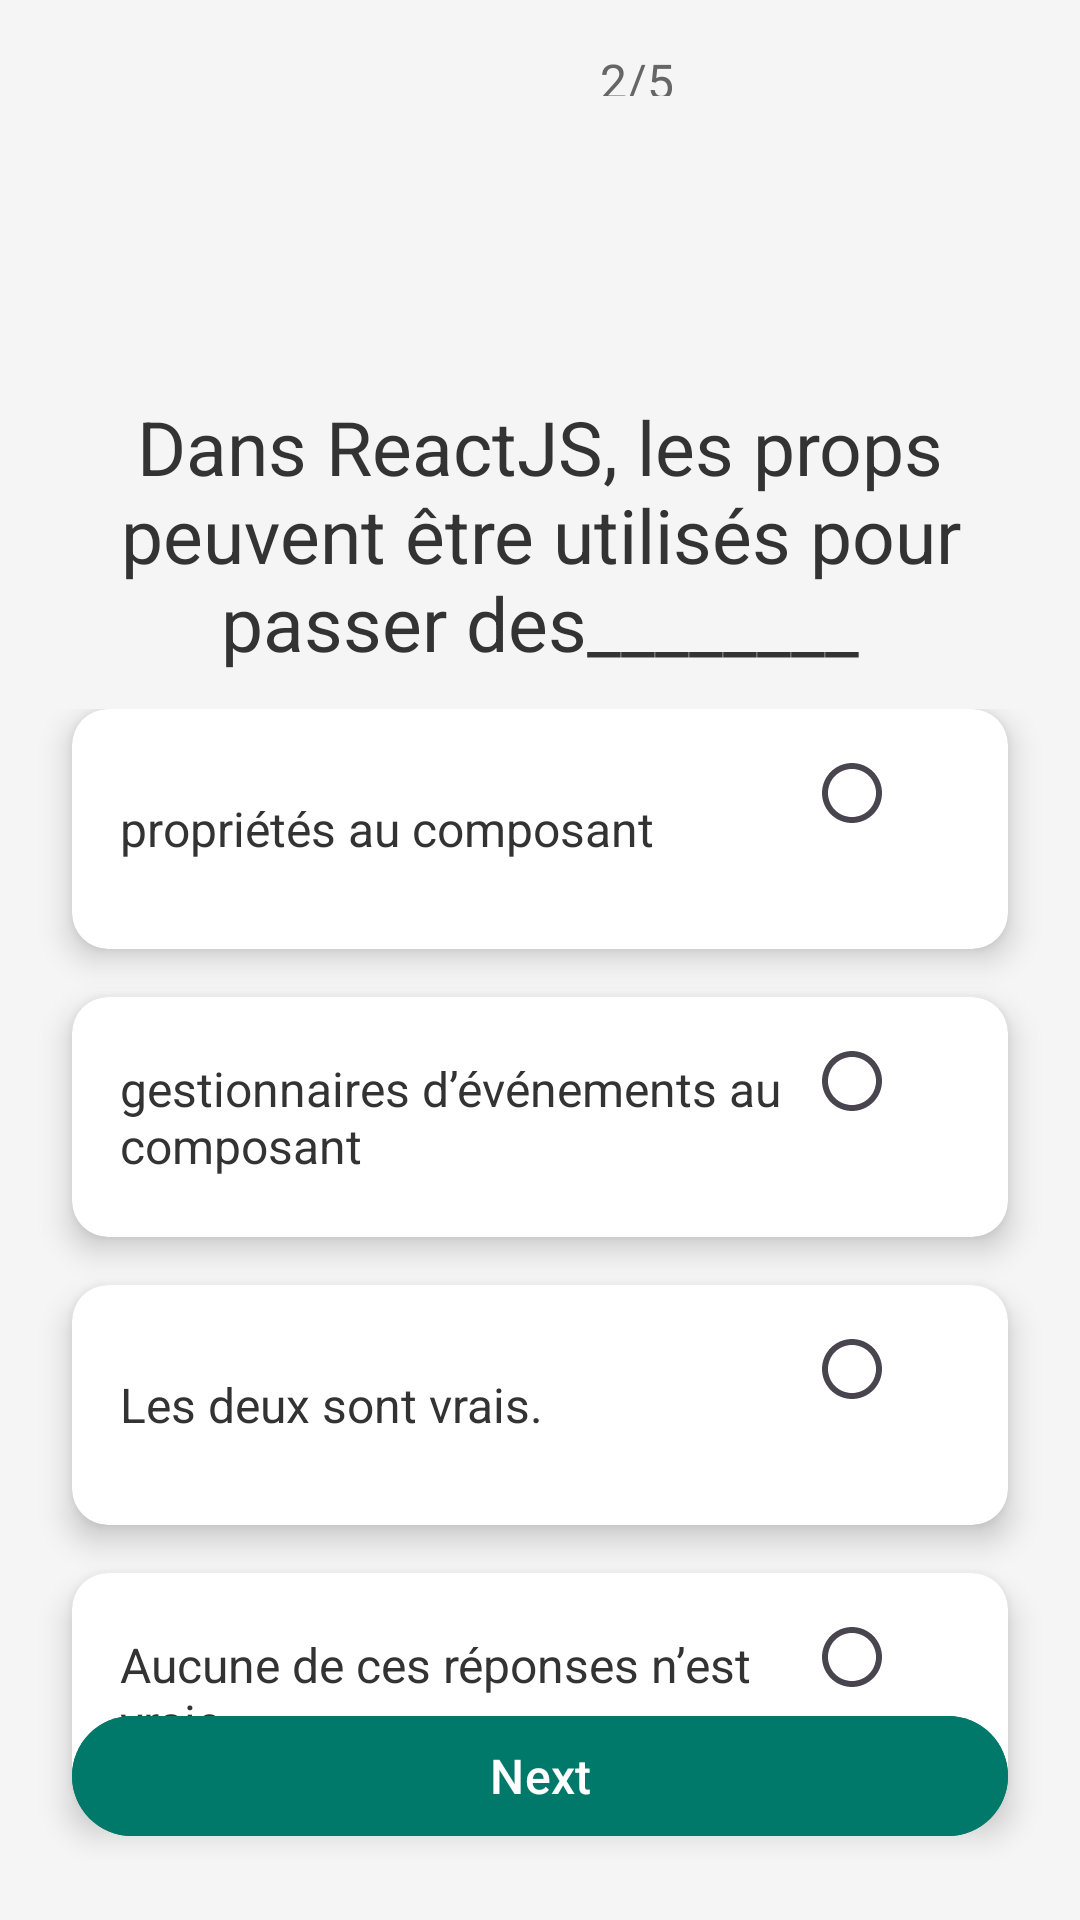

The Android layout XML behind this screen, and the referenced resources:
<!-- AndroidManifest.xml: application theme Theme.Coducatifacceuil -->
<!-- res/layout/activity_quiz2_partie2.xml -->
<?xml version="1.0" encoding="utf-8"?>
<androidx.constraintlayout.widget.ConstraintLayout
    xmlns:android="http://schemas.android.com/apk/res/android"
    xmlns:app="http://schemas.android.com/apk/res-auto"
    xmlns:tools="http://schemas.android.com/tools"
    android:layout_width="match_parent"
    android:layout_height="match_parent"
    android:background="#F5F5F5"
    tools:context="com.example.coducatif.quiz2Partie2Activity">

    <TextView
        android:id="@+id/questionCounter"
        android:layout_width="40dp"
        android:layout_height="16dp"
        android:layout_marginStart="200dp"
        android:layout_marginTop="16dp"
        android:text="2/5"
        android:textColor="#666666"
        android:textSize="16sp"
        app:layout_constraintStart_toStartOf="parent"
        app:layout_constraintTop_toTopOf="parent" />

    
    <TextView
        android:id="@+id/questionText"
        android:layout_width="300dp"
        android:layout_height="wrap_content"
        android:layout_margin="100dp"
        android:gravity="center"
        android:text="Dans ReactJS, les props peuvent être utilisés pour passer des________"
        android:textColor="#333333"
        android:textSize="25sp"
        app:layout_constraintTop_toBottomOf="@id/questionCounter"
        app:layout_constraintStart_toStartOf="parent"
        app:layout_constraintEnd_toEndOf="parent" />

    

    
    <RadioGroup
        android:id="@+id/optionsGroup"
        android:layout_width="0dp"
        android:layout_height="wrap_content"
        android:layout_marginTop="12dp"
        android:orientation="vertical"
        app:layout_constraintEnd_toEndOf="parent"
        app:layout_constraintHorizontal_bias="0.0"
        app:layout_constraintStart_toStartOf="parent"
        app:layout_constraintTop_toBottomOf="@id/questionText">

        
        <androidx.cardview.widget.CardView
            android:layout_width="match_parent"
            android:layout_height="wrap_content"
            android:layout_marginHorizontal="24dp"
            android:layout_marginBottom="16dp"
            app:cardCornerRadius="12dp"
            app:cardElevation="6dp">

            <LinearLayout
                android:layout_width="match_parent"
                android:layout_height="wrap_content"
                android:gravity="center_vertical"
                android:orientation="horizontal"
                android:padding="16dp">

                <TextView
                    android:layout_width="0dp"
                    android:layout_height="wrap_content"
                    android:layout_weight="1"
                    android:text="propriétés au composant"
                    android:textColor="#333333"
                    android:textSize="16sp" />

                <RadioButton
                     android:id="@+id/option1"
                    android:layout_width="wrap_content"
                    android:layout_height="wrap_content"
                    android:button="@drawable/baseline_radio_button_unchecked_24"
                    android:gravity="end"
                    android:text=""
                    android:textColor="#333333"
                    android:textSize="16sp" />

            </LinearLayout>
        </androidx.cardview.widget.CardView>

        
        <androidx.cardview.widget.CardView
            android:layout_width="match_parent"
            android:layout_height="wrap_content"
            android:layout_marginHorizontal="24dp"
            android:layout_marginBottom="16dp"
            app:cardCornerRadius="12dp"
            app:cardElevation="6dp">

            <LinearLayout
                android:layout_width="match_parent"
                android:layout_height="wrap_content"
                android:gravity="center_vertical"
                android:orientation="horizontal"
                android:padding="16dp">

                <TextView
                    android:layout_width="0dp"
                    android:layout_height="wrap_content"
                    android:layout_weight="1"
                    android:text="gestionnaires d’événements au composant"
                    android:textColor="#333333"
                    android:textSize="16sp" />

                <RadioButton
                     android:id="@+id/option2"
                    android:layout_width="wrap_content"
                    android:layout_height="wrap_content"
                    android:button="@drawable/baseline_radio_button_unchecked_24"
                    android:gravity="end"
                    android:text=""
                    android:textColor="#333333"
                    android:textSize="16sp" />
            </LinearLayout>
        </androidx.cardview.widget.CardView>

        
        <androidx.cardview.widget.CardView
            android:layout_width="match_parent"
            android:layout_height="wrap_content"
            android:layout_marginHorizontal="24dp"
            android:layout_marginBottom="16dp"
            app:cardCornerRadius="12dp"
            app:cardElevation="6dp">

            <LinearLayout
                android:layout_width="match_parent"
                android:layout_height="wrap_content"
                android:gravity="center_vertical"
                android:orientation="horizontal"
                android:padding="16dp">

                <TextView
                    android:layout_width="0dp"
                    android:layout_height="wrap_content"
                    android:layout_weight="1"
                    android:text="Les deux sont vrais."
                    android:textColor="#333333"
                    android:textSize="16sp" />

                <RadioButton
                  android:id="@+id/option3"

                    android:layout_width="wrap_content"
                    android:layout_height="wrap_content"
                    android:button="@drawable/baseline_radio_button_unchecked_24"
                    android:gravity="end"
                    android:text=""
                    android:textColor="#333333"
                    android:textSize="16sp" />

            </LinearLayout>
        </androidx.cardview.widget.CardView>
        <androidx.cardview.widget.CardView
            android:layout_width="match_parent"
            android:layout_height="wrap_content"
            android:layout_marginHorizontal="24dp"
            android:layout_marginBottom="16dp"
            app:cardCornerRadius="12dp"
            app:cardElevation="6dp">

            <LinearLayout
                android:layout_width="match_parent"
                android:layout_height="wrap_content"
                android:gravity="center_vertical"
                android:orientation="horizontal"
                android:padding="16dp">

                <TextView
                    android:layout_width="0dp"
                    android:layout_height="wrap_content"
                    android:layout_weight="1"
                    android:text="Aucune de ces réponses n’est vraie."
                    android:textColor="#333333"
                    android:textSize="16sp" />

                <RadioButton

                    android:id="@+id/option4"
                    android:layout_width="wrap_content"
                    android:layout_height="wrap_content"
                    android:button="@drawable/baseline_radio_button_unchecked_24"
                    android:gravity="end"
                    android:text=""
                    android:textColor="#333333"
                    android:textSize="16sp" />

            </LinearLayout>
        </androidx.cardview.widget.CardView>
    </RadioGroup>

    <com.google.android.material.button.MaterialButton
        android:id="@+id/btn_next"
        android:layout_width="0dp"
        android:layout_height="wrap_content"
        android:layout_margin="24dp"
        android:layout_marginBottom="16dp"
        android:backgroundTint="#00796B"
        android:text="Next"
        android:textColor="#FFFFFF"
        android:textSize="16sp"
        app:cornerRadius="24dp"
        app:layout_constraintBottom_toBottomOf="parent"
        app:layout_constraintStart_toStartOf="parent"
        app:layout_constraintEnd_toEndOf="parent" />
</androidx.constraintlayout.widget.ConstraintLayout>
<!-- resources referenced by this layout -->
<resources>
  <!-- drawable baseline_radio_button_unchecked_24 (drawable) -->
  <vector xmlns:android="http://schemas.android.com/apk/res/android" android:autoMirrored="true" android:height="24dp" android:tint="#2B7B8C" android:viewportHeight="24" android:viewportWidth="24" android:width="24dp">
        
      <path android:fillColor="@android:color/white" android:pathData="M12,2C6.48,2 2,6.48 2,12s4.48,10 10,10 10,-4.48 10,-10S17.52,2 12,2zM12,20c-4.42,0 -8,-3.58 -8,-8s3.58,-8 8,-8 8,3.58 8,8 -3.58,8 -8,8z"/>
      
  </vector>
  <style name="Theme.Coducatifacceuil" parent="Base.Theme.Coducatifacceuil" />
  <style name="Base.Theme.Coducatifacceuil" parent="Theme.Material3.DayNight.NoActionBar" />
</resources>
